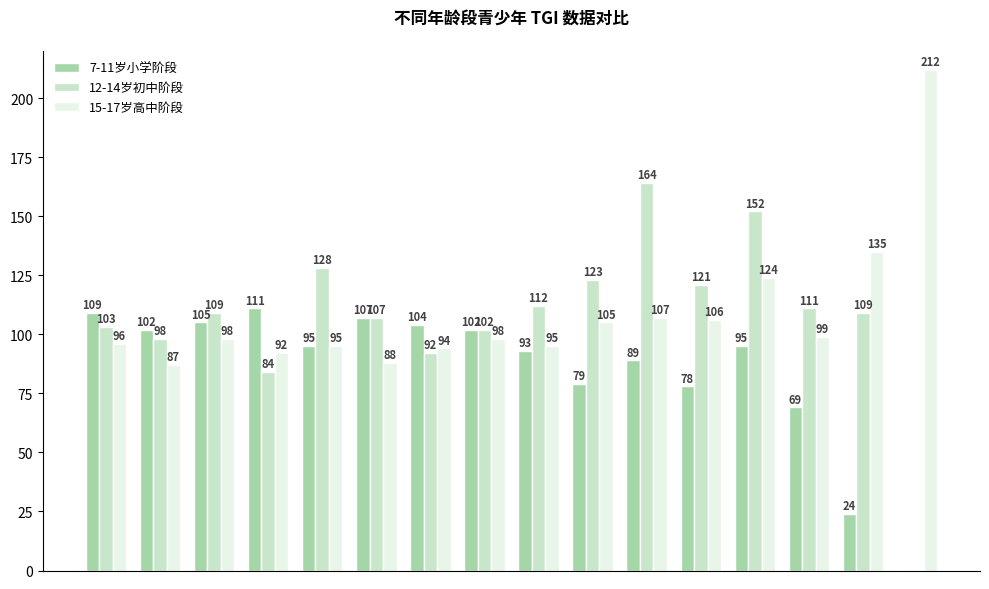

Generate this figure with matplotlib:
import matplotlib.pyplot as plt
import numpy as np

# -------------------- 数据整理 --------------------
# 从图中提取的 TGI 数据（按行对应三组）
data = {
    "7-11岁小学阶段": [109, 102, 105, 111, 95, 107, 104, 102, 93, 79, 89, 78, 95, 69, 24],
    "12-14岁初中阶段": [103, 98, 109, 84, 128, 107, 92, 102, 112, 123, 164, 121, 152, 111, 109],
    "15-17岁高中阶段": [96, 87, 98, 92, 95, 88, 94, 98, 95, 105, 107, 106, 124, 99, 135, 212]
}

# 确保三组数据长度一致（补全缺失值，实际应根据原始数据调整）
max_len = max(len(v) for v in data.values())
for key in data:
    if len(data[key]) < max_len:
        data[key] += [np.nan]*(max_len - len(data[key]))

# 分组标签（x轴位置）
x = np.arange(max_len)

# 颜色配置（贴近原图的浅绿色）
colors = ["#a5d6a7", "#c8e6c9", "#e8f5e9"]

# -------------------- 创建画布 --------------------
fig, ax = plt.subplots(figsize=(10, 6))

# -------------------- 绘制分组柱状图 --------------------
bar_width = 0.25  # 每组柱子宽度

for i, (group, values) in enumerate(data.items()):
    ax.bar(
        x + i*bar_width, 
        values, 
        width=bar_width, 
        color=colors[i], 
        label=group,
        edgecolor="white",
        linewidth=1
    )

# -------------------- 添加数据标注 --------------------
for i, (group, values) in enumerate(data.items()):
    for j, val in enumerate(values):
        if not np.isnan(val):
            ax.text(
                x[j] + i*bar_width, 
                val + 2,  # 向上偏移
                f"{val}",
                ha="center",
                fontsize=8,
                color="#424242",
                fontweight="bold"
            )

# -------------------- 美化图表 --------------------
# 设置x轴刻度（隐藏，因为是分类对比）
ax.set_xticks([])

# 设置y轴范围
ax.set_ylim(0, 220)

# 隐藏顶部和右侧边框
ax.spines["top"].set_visible(False)
ax.spines["right"].set_visible(False)

# 添加图例
ax.legend(
    loc="upper left", 
    fontsize=9, 
    frameon=True, 
    facecolor="white", 
    edgecolor="white"
)

# 添加标题
ax.set_title(
    "不同年龄段青少年 TGI 数据对比",
    fontsize=12,
    fontweight="bold",
    pad=20
)

# 调整布局
plt.tight_layout()

plt.show()
